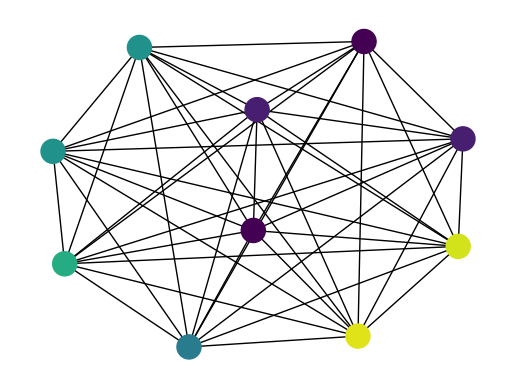

This figure's Python source:
from matplotlib.animation import FuncAnimation
import networkx as nx
import numpy as np
import matplotlib.pyplot as plt
plt.close('all')


def animate_nodes(G, node_colors, pos=None, *args, **kwargs):

    # define graph layout if None given
    if pos is None:
        pos = nx.spring_layout(G)

    # draw graph
    nodes = nx.draw_networkx_nodes(G, pos, *args, **kwargs)
    edges = nx.draw_networkx_edges(G, pos, *args, **kwargs)
    plt.axis('off')

    def update(ii):
        # nodes are just markers returned by plt.scatter;
        # node color can hence be changed in the same way like marker colors
        nodes.set_array(node_colors[ii])
        return nodes,

    fig = plt.gcf()
    animation = FuncAnimation(fig, update, interval=50,
                              frames=len(node_colors), blit=True)
    return animation


total_nodes = 10
graph = nx.complete_graph(total_nodes)
time_steps = 20
node_colors = np.random.randint(0, 100, size=(time_steps, total_nodes))

animation = animate_nodes(graph, node_colors)
animation.save('test.gif', writer='imagemagick',
               savefig_kwargs={'facecolor': 'white'}, fps=0.5)
